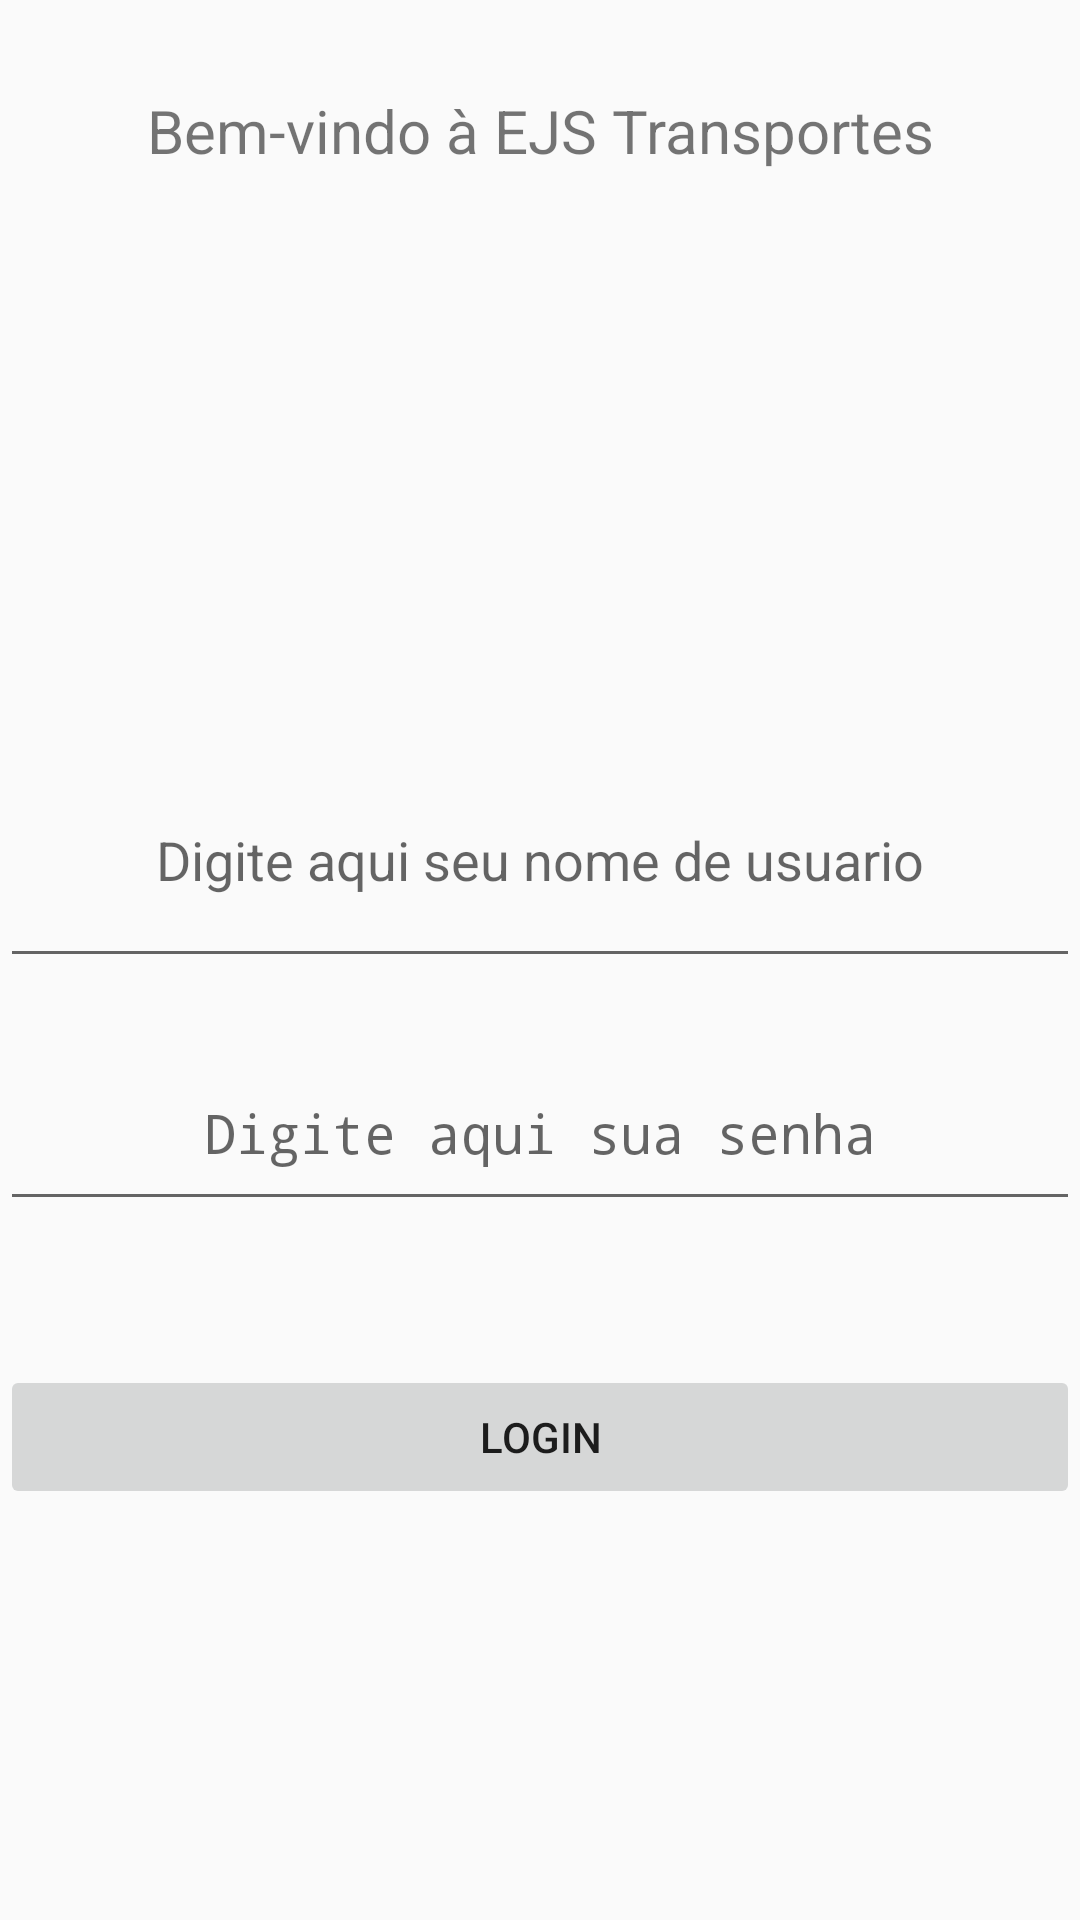

Produce the Android XML layout that renders to this screen, including the resource entries it uses.
<!-- AndroidManifest.xml: application theme AppTheme -->
<!-- res/layout/login.xml -->
<?xml version="1.0" encoding="utf-8"?>
<LinearLayout xmlns:android="http://schemas.android.com/apk/res/android"
    xmlns:app="http://schemas.android.com/apk/res-auto"
    xmlns:tools="http://schemas.android.com/tools"
    android:orientation="vertical"
    android:layout_width="match_parent"
    android:layout_height="match_parent">


    <TextView
        android:id="@+id/mensagemInicial"
        android:layout_width="match_parent"
        android:layout_height="wrap_content"
        android:fontFamily="sans-serif"
        android:paddingTop="30dp"
        android:paddingBottom="60dp"
        android:text="@string/mensagem_inicial"
        android:textAlignment="center"
        android:textSize="20dp"
        android:visibility="visible" />


    <ImageView
        android:id="@+id/campoImagem"
        android:layout_width="match_parent"
        android:layout_height="127dp"

        />

    <EditText
        android:id="@+id/campoUsuario"
        android:layout_width="match_parent"
        android:layout_height="82dp"
        android:ems="10"
        android:hint="Digite aqui seu nome de usuario"

        android:inputType="textPersonName"
        android:textAlignment="center"
        android:visibility="visible" />

    <TextView
        android:id="@+id/senha"
        android:layout_width="match_parent"
        android:layout_height="wrap_content"

        android:textAlignment="center"
        />

    <EditText
        android:id="@+id/campoSenha"
        android:layout_width="match_parent"
        android:layout_height="62dp"
        android:ems="10"
        android:hint="Digite aqui sua senha"
        android:inputType="textPassword"
        android:textAlignment="center" />

    <FrameLayout
        android:layout_width="match_parent"
        android:layout_height="wrap_content">


        <ProgressBar
            android:id="@+id/progress"
            android:layout_width="match_parent"
            android:layout_height="wrap_content"
            android:visibility="invisible"/>

    </FrameLayout>

    <Button
        android:id="@+id/botaoLogin"
        android:layout_width="match_parent"
        android:layout_height="wrap_content"
        android:stateListAnimator="@null"
        android:text="Login" />

</LinearLayout>
<!-- resources referenced by this layout -->
<resources>
  <string name="mensagem_inicial"> Bem-vindo à EJS Transportes</string>
  <style name="AppTheme" parent="Theme.AppCompat.Light.DarkActionBar">
          
          <item name="colorPrimary">@color/colorPrimary</item>
          <item name="colorPrimaryDark">@color/colorPrimaryDark</item>
          <item name="colorAccent">@color/colorAccent</item>
      </style>
  <color name="colorPrimary">#0D7DDF</color>
  <color name="colorPrimaryDark">#3700B3</color>
  <color name="colorAccent">#03DAC5</color>
</resources>
